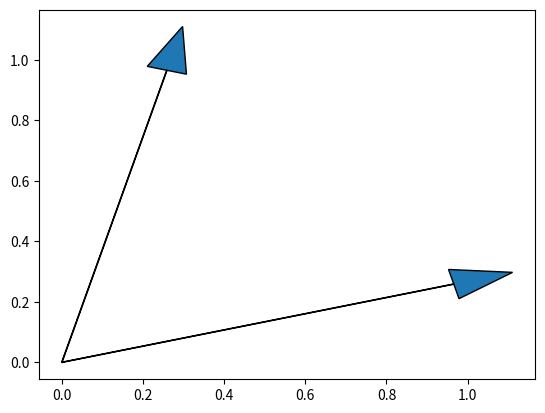

Source code (Python): (Note: this script raises an exception after producing the figure.)
import matplotlib.pyplot as plt
import numpy as np
from matplotlib.animation import FuncAnimation

class StaticVector():
    def __init__(self, ax, origin, vector):
        self.origin = origin
        self.vector = vector
        self.arrow = ax.arrow(self.origin[0], self.origin[1],
                              self.vector[0], self.vector[1], head_width=1e-1)
    def bounds(self):
        coords = np.stack([self.origin, self.origin + self.vector], axis=-1)
        return coords
    def render_obj(self):
        return self.arrow

class AnimatedElement():
    def bounds(self):
        pass
    def render_obj(self):
        pass
    def update(self, alpha):
        pass

class LinearInterpVector(AnimatedElement):
    def __init__(self, ax, origin, vector, end_vector):
        self.origin = origin
        self.vector = vector 
        self.end_vector = end_vector 
        self.arrow = ax.arrow(self.origin[0], self.origin[1],
                              self.vector[0], self.vector[1], head_width=1e-1)
    def bounds(self):
        coords = np.stack([self.origin, self.origin + self.vector], axis=0)
        end_coords = np.stack([self.origin,
                               self.origin + self.end_vector], axis=0)
        return np.vstack([coords, end_coords])
    def render_obj(self):
        return self.arrow
    def update(self, alpha):
        interp_vec = (1 - alpha) * self.vector + alpha * self.end_vector
        self.arrow.set_xy([tuple(self.origin), tuple(interp_vec)])

class LinearInterpQuad(AnimatedElement):
    def __init__(self, ax, xs, ys, end_xs, end_ys, alpha=0.5):
        self.pts = np.stack([xs, ys], axis=-1)
        self.end_pts = np.stack([end_xs, end_ys], axis=-1)
        self.quad, = ax.fill(np.zeros(4), np.zeros(4), alpha=alpha)
    def bounds(self):
        return np.vstack([self.pts, self.end_pts])
    def render_obj(self):
        return self.quad
    def update(self, alpha):
        interm_pts = (1 - alpha) * self.pts + alpha * self.end_pts
        self.quad.set_xy(interm_pts)

class LinearMatrixInterpEigenvector(AnimatedElement):
    def __init__(self, ax, index, matrix, end_matrix):
        self.vals, self.vecs = np.linalg.eig(matrix)
        self.end_vals, self.end_vecs = np.linalg.eig(matrix)
        self.index = index
        self.matrix = matrix
        self.end_matrix = end_matrix
        self.arrow = ax.arrow(0, 0, self.vecs[0, index], self.vecs[1, index],
                              head_width=1e-1)
    def bounds(self):
        coords = np.stack([self.vecs[:, self.index],
                           self.end_vecs[:, self.index]], axis=0)
        return coords
    def render_obj(self):
        return self.arrow
    def update(self, alpha):
        interm_matrix = (1 - alpha) * self.matrix + alpha * self.end_matrix
        vals, vecs = np.linalg.eig(interm_matrix)
        print(vecs)
        self.arrow.set_xy([(0, 0), tuple(vecs[:, self.index])])

class Animation():
    def __init__(self, fig, ax, static_elems, animated_elems, num_disp_pts):
        self.fig, self.ax = fig, ax
        self.static_elems = static_elems
        self.animated_elems = animated_elems
        self.num_disp_pts = num_disp_pts
        self.alpha_range = np.linspace(0, 1, num_disp_points)
    def animate(self, outpath='out.mp4'):
        ani = FuncAnimation(self.fig, self.update, frames=self.alpha_range,
                            init_func=self.init, interval=1, blit=True)
        ani.save(outpath, fps=60)
        plt.show()
    def init(self):
        # Initialize the viewing window to the maximum of all points.
        bounding_coords = []
        for elem in self.static_elems:
            bounding_coords.append(elem.bounds())
        for elem in self.animated_elems:
            bounding_coords.append(elem.bounds())
        bounding_coords = np.vstack(bounding_coords)
        self.ax.set_xlim([np.min(bounding_coords[:, 0]),
                          np.max(bounding_coords[:, 0])])
        self.ax.set_ylim([np.min(bounding_coords[:, 1]),
                          np.max(bounding_coords[:, 1])])
        return [x.render_obj() for x in self.static_elems + self.animated_elems]
    def update(self, alpha):
        for elem in self.animated_elems:
            elem.update(alpha)
        return [x.render_obj() for x in self.animated_elems]

num_disp_points = 1e2
# matrix = np.array([[5, 2],
#                    [4, 3]])
matrix = np.array([[8, -1],
                   [1, 4]])
# matrix = np.array([[2, 1],
#                    [1, 2]])
fig, ax = plt.subplots()

def eigenvec_mult(fig, ax, matrix):
    vals, vecs = np.linalg.eig(matrix)
    print("Eigenvalues: %s" % str(vals))
    end_vecs = vecs * vals
    xs, ys = [0, 0, 1, 1], [0, 1, 1, 0]
    pts = np.stack([xs, ys], axis=-1)
    end_pts = np.dot(matrix, pts.T).T

    eigenvec1 = StaticVector(ax, (0, 0), vecs[:, 0])
    eigenvec2 = StaticVector(ax, (0, 0), vecs[:, 1])
    grid = LinearInterpQuad(ax, xs, ys, end_pts[:, 0], end_pts[:, 1])
    eigenvec1_anim = LinearInterpVector(ax, (0, 0), vecs[:, 0], end_vecs[:, 0])
    eigenvec2_anim = LinearInterpVector(ax, (0, 0), vecs[:, 1], end_vecs[:, 1])

    static_elems = [eigenvec1, eigenvec2]
    animated_elems = [grid, eigenvec1_anim, eigenvec2_anim]
    return static_elems, animated_elems

def diagonal_addition_eigenvec_cols(fig, ax, matrix, rowspace=False):
    vals, vecs = np.linalg.eig(matrix)
    xs, ys = [0, 0, 1, 1], [0, 1, 1, 0]
    pts = np.stack([xs, ys], axis=-1)
    end_pts = np.dot(matrix, pts.T).T
    print("Eigenvalues: %s" % str(vals))
    lower_range = min(0, np.min(vals))
    upper_range = max(0, np.max(vals))
    lower_cols = matrix - np.eye(2) * lower_range
    upper_cols = matrix - np.eye(2) * upper_range
    if rowspace:
        lower_cols, upper_cols = lower_cols.T, upper_cols.T

    eigenvec1 = StaticVector(ax, (0, 0), vecs[:, 0])
    eigenvec2 = StaticVector(ax, (0, 0), vecs[:, 1])
    grid = LinearInterpQuad(ax, xs, ys, end_pts[:, 0], end_pts[:, 1])
    column1_anim = LinearInterpVector(ax, (0, 0), lower_cols[:, 0], upper_cols[:, 0])
    column2_anim = LinearInterpVector(ax, (0, 0), lower_cols[:, 1], upper_cols[:, 1])

    static_elems = [eigenvec1, eigenvec2]
    animated_elems = [grid, column1_anim, column2_anim]
    return static_elems, animated_elems

def diagonal_addition_eigenvecs(fig, ax, matrix, upper_range=5):
    end_matrix = matrix + np.eye(2) * upper_range
    xs, ys = [0, 0, 1, 1], [0, 1, 1, 0]
    pts = np.stack([xs, ys], axis=-1)
    end_pts1 = np.dot(matrix, pts.T).T
    end_pts2 = np.dot(end_matrix, pts.T).T

    grid = LinearInterpQuad(ax, end_pts1[:, 0], end_pts1[:, 1],
                                end_pts2[:, 0], end_pts2[:, 1])
    eigenvec1_anim = LinearMatrixInterpEigenvector(ax, 0, matrix, end_matrix)
    eigenvec2_anim = LinearMatrixInterpEigenvector(ax, 1, matrix, end_matrix)

    static_elems, animated_elems = [], [grid, eigenvec1_anim, eigenvec2_anim]
    return static_elems, animated_elems

def solve_1d_dyad_approx(matrix):
    # Initialize a unit length vector randomly on the unit sphere.
    a, b = np.random.randn(matrix.shape[0]), np.random.randn(matrix.shape[1])
    a /= np.linalg.norm(a)
    b /= np.linalg.norm(b)
    matrix_col_norm = np.linalg.norm(matrix, axis=0)
    while True:
        prev_a, prev_b = np.copy(a), np.copy(b)
        # Fix b, solve for minimal .
        w = np.square(b)
        a = np.dot((1 / b) * matrix, w) / np.sum(w)
        # Project each column onto a.
        b = np.dot(a / np.linalg.norm(a), matrix) / np.linalg.norm(a)
        if np.allclose(a, prev_a, 1e-10) and np.allclose(b, prev_b, 1e-10):
            break
    return a, b

def solve_nd_dyad_approx(matrix, n):
    curr_matrix = matrix
    vecs, scalars = [], []
    for i in range(n):
        a, b = solve_1d_dyad_approx(curr_matrix)
        curr_matrix = curr_matrix - np.outer(a, b)
        vecs.append(a)
        scalars.append(b)
    vecs = np.stack(vecs, axis=1)
    scalars = np.stack(scalars, axis=0)
    return vecs, scalars

def dyad_1d_em(fig, ax, matrix):
    a, b = solve_nd_dyad_approx(matrix, 2)

# static_elems, animated_elems = eigenvec_mult(fig, ax, matrix)
# static_elems, animated_elems = diagonal_addition_eigenvecs_cols(fig, ax, matrix)
static_elems, animated_elems = diagonal_addition_eigenvecs(fig, ax, matrix)
anim = Animation(fig, ax, static_elems, animated_elems, num_disp_points)
anim.animate()
